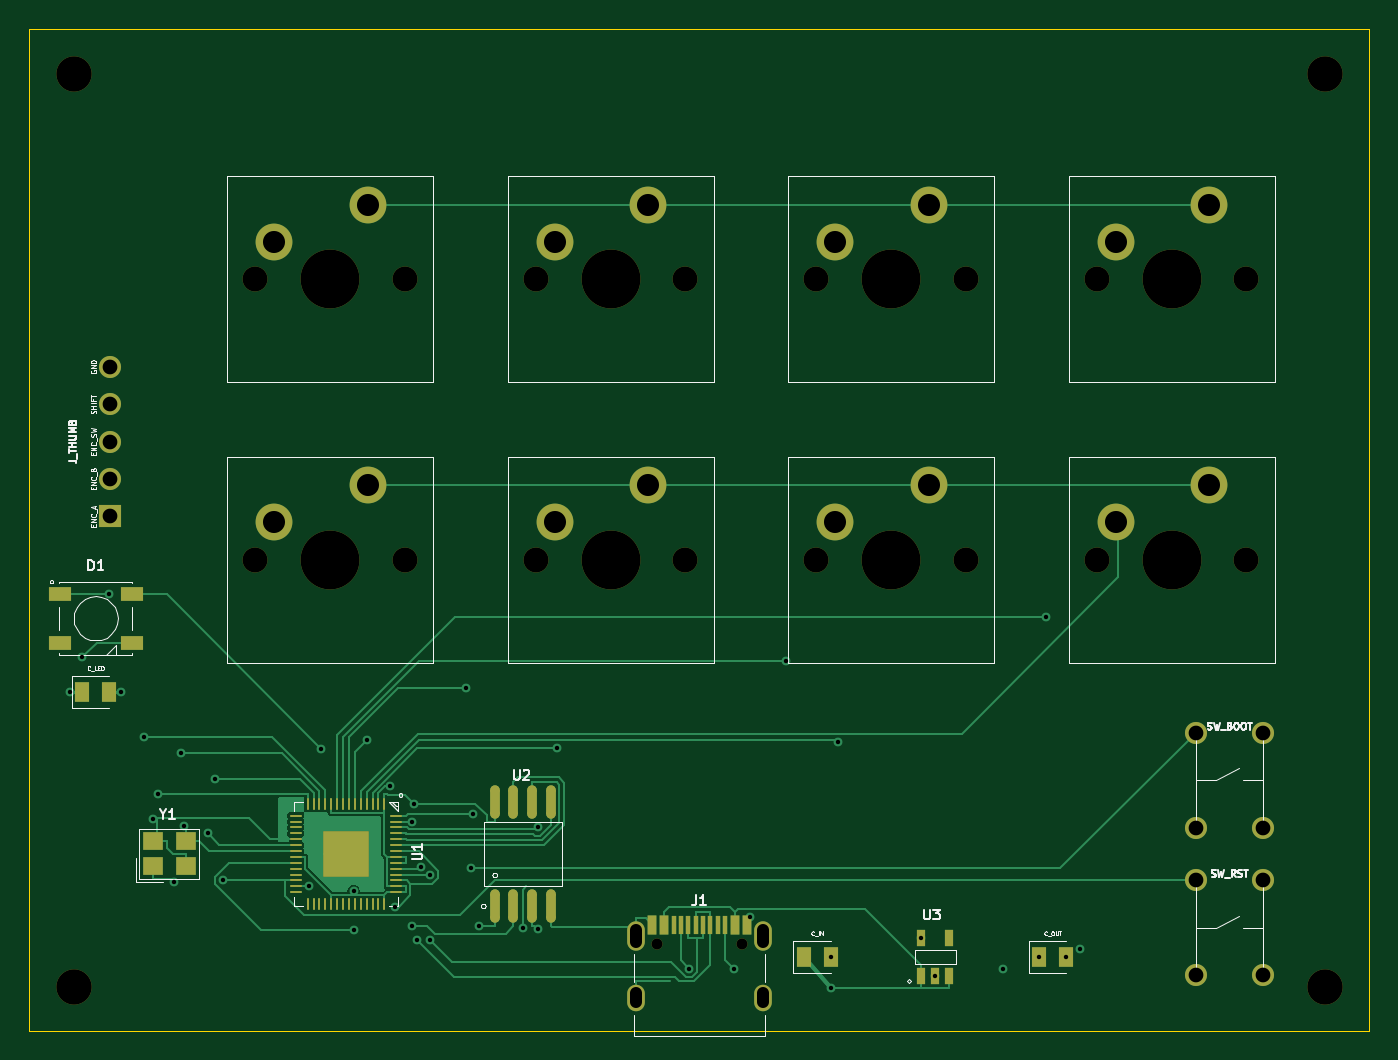
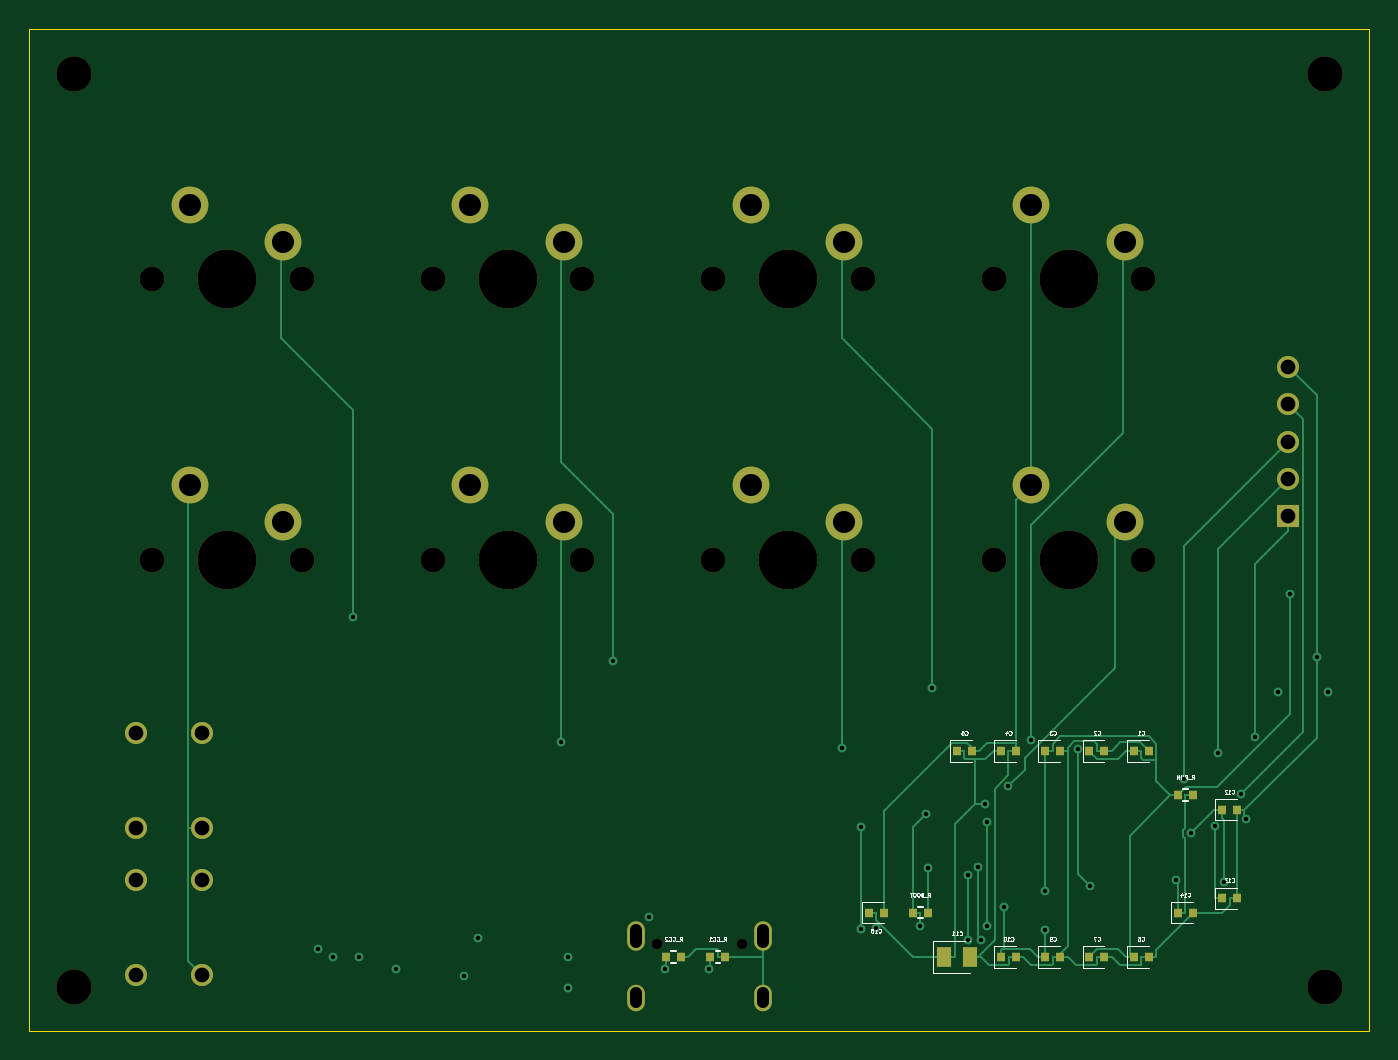
Circuit board: 10 layer files. Board 91.0 x 68.0 mm.
- bottom_copper: index.circuit-B_Cu.gbl (17837 bytes)
- bottom_mask: index.circuit-B_Mask.gbs (4075 bytes)
- paste: index.circuit-B_Paste.gbp (1768 bytes)
- bottom_silk: index.circuit-B_Silkscreen.gbo (33099 bytes)
- outline: index.circuit-Edge_Cuts.gm1 (700 bytes)
- top_copper: index.circuit-F_Cu.gtl (32084 bytes)
- top_mask: index.circuit-F_Mask.gts (6910 bytes)
- paste: index.circuit-F_Paste.gtp (4650 bytes)
- top_silk: index.circuit-F_Silkscreen.gto (40282 bytes)
- drill: index.circuit.drl (2693 bytes)

=== bottom_copper: index.circuit-B_Cu.gbl (17837 bytes, source omitted) ===
=== bottom_mask: index.circuit-B_Mask.gbs ===
%TF.GenerationSoftware,KiCad,Pcbnew,9.0.3+dfsg-1*%
%TF.CreationDate,2026-07-01T08:19:48-07:00*%
%TF.ProjectId,index.circuit,696e6465-782e-4636-9972-637569742e6b,rev?*%
%TF.SameCoordinates,Original*%
%TF.FileFunction,Soldermask,Bot*%
%TF.FilePolarity,Negative*%
%FSLAX46Y46*%
G04 Gerber Fmt 4.6, Leading zero omitted, Abs format (unit mm)*
G04 Created by KiCad (PCBNEW 9.0.3+dfsg-1) date 2026-07-01 08:19:48*
%MOMM*%
%LPD*%
G01*
G04 APERTURE LIST*
%ADD10C,1.500000*%
%ADD11R,0.540000X0.640000*%
%ADD12C,1.700000*%
%ADD13C,4.000000*%
%ADD14C,2.500000*%
%ADD15C,2.400000*%
%ADD16C,0.750011*%
%ADD17O,1.199998X1.999996*%
%ADD18O,1.199998X1.799996*%
%ADD19R,1.025000X1.400000*%
%ADD20R,1.500000X1.500000*%
G04 APERTURE END LIST*
D10*
%TO.C,SW_BOOT*%
X133750000Y-113750000D03*
X133750000Y-120250000D03*
X138250000Y-120250000D03*
X138250000Y-113750000D03*
%TD*%
D11*
%TO.C,C13*%
X64510000Y-125000000D03*
X63490000Y-125000000D03*
%TD*%
%TO.C,C12*%
X64510000Y-119000000D03*
X63490000Y-119000000D03*
%TD*%
D12*
%TO.C,SW2*%
X88895000Y-102025000D03*
D13*
X93975000Y-102025000D03*
D12*
X99055000Y-102025000D03*
D14*
X90165000Y-99485000D03*
X96515000Y-96945000D03*
%TD*%
D10*
%TO.C,SW_RST*%
X133750000Y-123750000D03*
X133750000Y-130250000D03*
X138250000Y-130250000D03*
X138250000Y-123750000D03*
%TD*%
D11*
%TO.C,C15*%
X88510000Y-126000000D03*
X87490000Y-126000000D03*
%TD*%
D12*
%TO.C,SW7*%
X107945000Y-82975000D03*
D13*
X113025000Y-82975000D03*
D12*
X118105000Y-82975000D03*
D14*
X109215000Y-80435000D03*
X115565000Y-77895000D03*
%TD*%
D15*
%TO.C,*%
X57500000Y-69000000D03*
%TD*%
%TO.C,*%
X57500000Y-131000000D03*
%TD*%
D16*
%TO.C,J1*%
X97100082Y-128094433D03*
X102899918Y-128094433D03*
D17*
X104325112Y-127594307D03*
D18*
X104325112Y-131774131D03*
X95674888Y-131774131D03*
D17*
X95674888Y-127594307D03*
%TD*%
D12*
%TO.C,SW8*%
X126995000Y-82975000D03*
D13*
X132075000Y-82975000D03*
D12*
X137155000Y-82975000D03*
D14*
X128265000Y-80435000D03*
X134615000Y-77895000D03*
%TD*%
D11*
%TO.C,R_CC1*%
X99260000Y-129000000D03*
X98240000Y-129000000D03*
%TD*%
%TO.C,C1*%
X70510000Y-115000000D03*
X69490000Y-115000000D03*
%TD*%
D19*
%TO.C,C11*%
X83412500Y-129000000D03*
X81587500Y-129000000D03*
%TD*%
D15*
%TO.C,*%
X142500000Y-131000000D03*
%TD*%
D11*
%TO.C,R_CC2*%
X102260000Y-129000000D03*
X101240000Y-129000000D03*
%TD*%
%TO.C,R_RUN*%
X67510000Y-118000000D03*
X66490000Y-118000000D03*
%TD*%
D15*
%TO.C,*%
X142500000Y-69000000D03*
%TD*%
D11*
%TO.C,C14*%
X67510000Y-126000000D03*
X66490000Y-126000000D03*
%TD*%
D12*
%TO.C,SW1*%
X69845000Y-102025000D03*
D13*
X74925000Y-102025000D03*
D12*
X80005000Y-102025000D03*
D14*
X71115000Y-99485000D03*
X77465000Y-96945000D03*
%TD*%
D20*
%TO.C,J_THUMB*%
X60000000Y-99080000D03*
D10*
X60000000Y-96540000D03*
X60000000Y-94000000D03*
X60000000Y-91460000D03*
X60000000Y-88920000D03*
%TD*%
D12*
%TO.C,SW3*%
X107945000Y-102025000D03*
D13*
X113025000Y-102025000D03*
D12*
X118105000Y-102025000D03*
D14*
X109215000Y-99485000D03*
X115565000Y-96945000D03*
%TD*%
D11*
%TO.C,C2*%
X73510000Y-115000000D03*
X72490000Y-115000000D03*
%TD*%
%TO.C,C6*%
X70510000Y-129000000D03*
X69490000Y-129000000D03*
%TD*%
%TO.C,C10*%
X79510000Y-129000000D03*
X78490000Y-129000000D03*
%TD*%
D12*
%TO.C,SW6*%
X88895000Y-82975000D03*
D13*
X93975000Y-82975000D03*
D12*
X99055000Y-82975000D03*
D14*
X90165000Y-80435000D03*
X96515000Y-77895000D03*
%TD*%
D11*
%TO.C,C5*%
X82510000Y-115000000D03*
X81490000Y-115000000D03*
%TD*%
%TO.C,C3*%
X76510000Y-115000000D03*
X75490000Y-115000000D03*
%TD*%
%TO.C,R_BOOT*%
X85510000Y-126000000D03*
X84490000Y-126000000D03*
%TD*%
D12*
%TO.C,SW5*%
X69845000Y-82975000D03*
D13*
X74925000Y-82975000D03*
D12*
X80005000Y-82975000D03*
D14*
X71115000Y-80435000D03*
X77465000Y-77895000D03*
%TD*%
D12*
%TO.C,SW4*%
X126995000Y-102025000D03*
D13*
X132075000Y-102025000D03*
D12*
X137155000Y-102025000D03*
D14*
X128265000Y-99485000D03*
X134615000Y-96945000D03*
%TD*%
D11*
%TO.C,C7*%
X73510000Y-129000000D03*
X72490000Y-129000000D03*
%TD*%
%TO.C,C9*%
X76510000Y-129000000D03*
X75490000Y-129000000D03*
%TD*%
%TO.C,C4*%
X79510000Y-115000000D03*
X78490000Y-115000000D03*
%TD*%
M02*

=== paste: index.circuit-B_Paste.gbp ===
%TF.GenerationSoftware,KiCad,Pcbnew,9.0.3+dfsg-1*%
%TF.CreationDate,2026-07-01T08:19:48-07:00*%
%TF.ProjectId,index.circuit,696e6465-782e-4636-9972-637569742e6b,rev?*%
%TF.SameCoordinates,Original*%
%TF.FileFunction,Paste,Bot*%
%TF.FilePolarity,Positive*%
%FSLAX46Y46*%
G04 Gerber Fmt 4.6, Leading zero omitted, Abs format (unit mm)*
G04 Created by KiCad (PCBNEW 9.0.3+dfsg-1) date 2026-07-01 08:19:48*
%MOMM*%
%LPD*%
G01*
G04 APERTURE LIST*
%ADD10R,0.540000X0.640000*%
%ADD11R,1.025000X1.400000*%
G04 APERTURE END LIST*
D10*
%TO.C,C13*%
X64510000Y-125000000D03*
X63490000Y-125000000D03*
%TD*%
%TO.C,C12*%
X64510000Y-119000000D03*
X63490000Y-119000000D03*
%TD*%
%TO.C,C15*%
X88510000Y-126000000D03*
X87490000Y-126000000D03*
%TD*%
%TO.C,R_CC1*%
X99260000Y-129000000D03*
X98240000Y-129000000D03*
%TD*%
%TO.C,C1*%
X70510000Y-115000000D03*
X69490000Y-115000000D03*
%TD*%
D11*
%TO.C,C11*%
X83412500Y-129000000D03*
X81587500Y-129000000D03*
%TD*%
D10*
%TO.C,R_CC2*%
X102260000Y-129000000D03*
X101240000Y-129000000D03*
%TD*%
%TO.C,R_RUN*%
X67510000Y-118000000D03*
X66490000Y-118000000D03*
%TD*%
%TO.C,C14*%
X67510000Y-126000000D03*
X66490000Y-126000000D03*
%TD*%
%TO.C,C2*%
X73510000Y-115000000D03*
X72490000Y-115000000D03*
%TD*%
%TO.C,C6*%
X70510000Y-129000000D03*
X69490000Y-129000000D03*
%TD*%
%TO.C,C10*%
X79510000Y-129000000D03*
X78490000Y-129000000D03*
%TD*%
%TO.C,C5*%
X82510000Y-115000000D03*
X81490000Y-115000000D03*
%TD*%
%TO.C,C3*%
X76510000Y-115000000D03*
X75490000Y-115000000D03*
%TD*%
%TO.C,R_BOOT*%
X85510000Y-126000000D03*
X84490000Y-126000000D03*
%TD*%
%TO.C,C7*%
X73510000Y-129000000D03*
X72490000Y-129000000D03*
%TD*%
%TO.C,C9*%
X76510000Y-129000000D03*
X75490000Y-129000000D03*
%TD*%
%TO.C,C4*%
X79510000Y-115000000D03*
X78490000Y-115000000D03*
%TD*%
M02*

=== bottom_silk: index.circuit-B_Silkscreen.gbo (33099 bytes, source omitted) ===
=== outline: index.circuit-Edge_Cuts.gm1 ===
%TF.GenerationSoftware,KiCad,Pcbnew,9.0.3+dfsg-1*%
%TF.CreationDate,2026-07-01T08:19:48-07:00*%
%TF.ProjectId,index.circuit,696e6465-782e-4636-9972-637569742e6b,rev?*%
%TF.SameCoordinates,Original*%
%TF.FileFunction,Profile,NP*%
%FSLAX46Y46*%
G04 Gerber Fmt 4.6, Leading zero omitted, Abs format (unit mm)*
G04 Created by KiCad (PCBNEW 9.0.3+dfsg-1) date 2026-07-01 08:19:48*
%MOMM*%
%LPD*%
G01*
G04 APERTURE LIST*
%TA.AperFunction,Profile*%
%ADD10C,0.100000*%
%TD*%
G04 APERTURE END LIST*
D10*
X145500000Y-134000000D02*
X145500000Y-66000000D01*
X54500000Y-134000000D02*
X145500000Y-134000000D01*
X54500000Y-66000000D02*
X54500000Y-134000000D01*
X145500000Y-66000000D02*
X54500000Y-66000000D01*
M02*

=== top_copper: index.circuit-F_Cu.gtl (32084 bytes, source omitted) ===
=== top_mask: index.circuit-F_Mask.gts (6910 bytes, source omitted) ===
=== paste: index.circuit-F_Paste.gtp ===
%TF.GenerationSoftware,KiCad,Pcbnew,9.0.3+dfsg-1*%
%TF.CreationDate,2026-07-01T08:19:48-07:00*%
%TF.ProjectId,index.circuit,696e6465-782e-4636-9972-637569742e6b,rev?*%
%TF.SameCoordinates,Original*%
%TF.FileFunction,Paste,Top*%
%TF.FilePolarity,Positive*%
%FSLAX46Y46*%
G04 Gerber Fmt 4.6, Leading zero omitted, Abs format (unit mm)*
G04 Created by KiCad (PCBNEW 9.0.3+dfsg-1) date 2026-07-01 08:19:48*
%MOMM*%
%LPD*%
G01*
G04 APERTURE LIST*
G04 Aperture macros list*
%AMRoundRect*
0 Rectangle with rounded corners*
0 $1 Rounding radius*
0 $2 $3 $4 $5 $6 $7 $8 $9 X,Y pos of 4 corners*
0 Add a 4 corners polygon primitive as box body*
4,1,4,$2,$3,$4,$5,$6,$7,$8,$9,$2,$3,0*
0 Add four circle primitives for the rounded corners*
1,1,$1+$1,$2,$3*
1,1,$1+$1,$4,$5*
1,1,$1+$1,$6,$7*
1,1,$1+$1,$8,$9*
0 Add four rect primitives between the rounded corners*
20,1,$1+$1,$2,$3,$4,$5,0*
20,1,$1+$1,$4,$5,$6,$7,0*
20,1,$1+$1,$6,$7,$8,$9,0*
20,1,$1+$1,$8,$9,$2,$3,0*%
%AMFreePoly0*
4,1,9,0.299987,-0.649935,0.000013,-0.649935,0.000013,-0.650088,-0.299987,-0.650088,-0.299987,0.649935,-0.000013,0.649935,-0.000013,0.650088,0.299987,0.650088,0.299987,-0.649935,0.299987,-0.649935,$1*%
%AMFreePoly1*
4,1,5,0.300012,-0.649986,-0.300012,-0.649986,-0.300012,0.649986,0.300012,0.649986,0.300012,-0.649986,0.300012,-0.649986,$1*%
%AMFreePoly2*
4,1,9,0.299987,-0.649973,0.000038,-0.649973,0.000038,-0.649999,-0.299987,-0.649999,-0.299987,0.649973,-0.000038,0.649973,-0.000038,0.649999,0.299987,0.649999,0.299987,-0.649973,0.299987,-0.649973,$1*%
G04 Aperture macros list end*
%ADD10R,0.622300X1.104900*%
%ADD11R,1.025000X1.400000*%
%ADD12R,1.499997X0.999998*%
%ADD13R,0.299999X1.299997*%
%ADD14FreePoly0,0.000000*%
%ADD15FreePoly1,0.000000*%
%ADD16FreePoly2,0.000000*%
%ADD17R,1.399997X1.199998*%
%ADD18R,0.200000X0.850011*%
%ADD19R,0.850011X0.200000*%
%ADD20R,3.099994X3.099994*%
%ADD21RoundRect,0.314998X-0.000010X-0.810006X0.000010X-0.810006X0.000010X0.810006X-0.000010X0.810006X0*%
G04 APERTURE END LIST*
D10*
%TO.C,U3*%
X115050294Y-130299972D03*
X115999492Y-130299972D03*
X116949706Y-130299972D03*
X116949706Y-127700028D03*
X115050294Y-127700028D03*
%TD*%
D11*
%TO.C,C_LED*%
X58087500Y-111000000D03*
X59912500Y-111000000D03*
%TD*%
D12*
%TO.C,D1*%
X56550043Y-104350016D03*
X56550043Y-107649984D03*
X61449957Y-107649984D03*
X61449957Y-104350016D03*
%TD*%
D13*
%TO.C,J1*%
X98249940Y-126825957D03*
X98750066Y-126825957D03*
X99249938Y-126825957D03*
X99750064Y-126825957D03*
X100249936Y-126825957D03*
X100750062Y-126825957D03*
X101249680Y-126825957D03*
X101750060Y-126825957D03*
D14*
X96800044Y-126825957D03*
D15*
X103200006Y-126825856D03*
X102400160Y-126825856D03*
D16*
X97600043Y-126826021D03*
%TD*%
D17*
%TO.C,Y1*%
X62899926Y-122850011D03*
X65100074Y-122850011D03*
X65100074Y-121149989D03*
X62899926Y-121149989D03*
%TD*%
D11*
%TO.C,C_OUT*%
X123087500Y-129000000D03*
X124912500Y-129000000D03*
%TD*%
D18*
%TO.C,U1*%
X78600071Y-118575064D03*
X78200021Y-118575064D03*
X77799971Y-118575064D03*
X77399921Y-118575064D03*
X77000125Y-118575064D03*
X76600075Y-118575064D03*
X76200025Y-118575064D03*
X75799975Y-118575064D03*
X75399925Y-118575064D03*
X75000129Y-118575064D03*
X74600079Y-118575064D03*
X74200029Y-118575064D03*
X73799979Y-118575064D03*
X73399929Y-118575064D03*
D19*
X72574937Y-119400056D03*
X72574937Y-119799852D03*
X72574937Y-120199902D03*
X72574937Y-120599952D03*
X72574937Y-121000002D03*
X72574937Y-121400052D03*
X72574937Y-121799848D03*
X72574937Y-122199898D03*
X72574937Y-122599948D03*
X72574937Y-122999998D03*
X72574937Y-123400048D03*
X72574937Y-123799844D03*
X72574937Y-124199894D03*
X72574937Y-124599944D03*
D18*
X73399929Y-125424936D03*
X73799979Y-125424936D03*
X74200029Y-125424936D03*
X74600079Y-125424936D03*
X75000129Y-125424936D03*
X75399925Y-125424936D03*
X75799975Y-125424936D03*
X76200025Y-125424936D03*
X76600075Y-125424936D03*
X77000125Y-125424936D03*
X77399921Y-125424936D03*
X77799971Y-125424936D03*
X78200021Y-125424936D03*
X78600071Y-125424936D03*
D19*
X79425063Y-124599944D03*
X79425063Y-124199894D03*
X79425063Y-123799844D03*
X79425063Y-123400048D03*
X79425063Y-122999998D03*
X79425063Y-122599948D03*
X79425063Y-122199898D03*
X79425063Y-121799848D03*
X79425063Y-121400052D03*
X79425063Y-121000002D03*
X79425063Y-120599952D03*
X79425063Y-120199902D03*
X79425063Y-119799852D03*
X79425063Y-119400056D03*
D20*
X76000127Y-122000000D03*
%TD*%
D11*
%TO.C,C_IN*%
X107087500Y-129000000D03*
X108912500Y-129000000D03*
%TD*%
D21*
%TO.C,U2*%
X86095000Y-125530092D03*
X87365000Y-125530092D03*
X88635000Y-125530092D03*
X89905000Y-125530092D03*
X89905000Y-118469908D03*
X88635000Y-118469908D03*
X87365000Y-118469908D03*
X86095000Y-118469908D03*
%TD*%
M02*

=== top_silk: index.circuit-F_Silkscreen.gto (40282 bytes, source omitted) ===
=== drill: index.circuit.drl ===
M48
; DRILL file {KiCad 9.0.3+dfsg-1} date 2026-07-01T08:19:48-0700
; FORMAT={-:-/ absolute / metric / decimal}
; #@! TF.CreationDate,2026-07-01T08:19:48-07:00
; #@! TF.GenerationSoftware,Kicad,Pcbnew,9.0.3+dfsg-1
; #@! TF.FileFunction,MixedPlating,1,4
FMAT,2
METRIC
; #@! TA.AperFunction,Plated,PTH,ViaDrill
T1C0.300
; #@! TA.AperFunction,Plated,PTH,ComponentDrill
T2C0.800
; #@! TA.AperFunction,Plated,PTH,ComponentDrill
T3C1.000
; #@! TA.AperFunction,Plated,PTH,ComponentDrill
T4C1.500
; #@! TA.AperFunction,NonPlated,NPTH,ComponentDrill
T5C0.750
; #@! TA.AperFunction,NonPlated,NPTH,ComponentDrill
T6C1.700
; #@! TA.AperFunction,NonPlated,NPTH,ComponentDrill
T7C2.400
; #@! TA.AperFunction,NonPlated,NPTH,ComponentDrill
T8C4.000
%
G90
G05
T1
X57.287Y-111.0
X58.087Y-108.634
X59.912Y-104.35
X60.712Y-111.0
X62.278Y-114.047
X62.88Y-119.634
X63.222Y-117.923
X64.346Y-123.919
X64.773Y-115.139
X65.007Y-120.097
X66.607Y-120.6
X67.077Y-116.918
X67.645Y-123.8
X73.46Y-124.2
X74.313Y-114.843
X76.51Y-127.164
X76.518Y-124.524
X77.452Y-114.256
X79.017Y-117.409
X79.315Y-125.607
X80.479Y-119.8
X80.479Y-126.874
X80.611Y-118.575
X80.843Y-127.851
X81.098Y-122.861
X81.738Y-123.4
X81.738Y-127.84
X84.18Y-110.738
X84.49Y-122.982
X84.634Y-119.273
X85.013Y-126.88
X87.988Y-127.021
X89.007Y-127.114
X89.019Y-120.185
X90.342Y-114.827
X99.321Y-129.797
X102.354Y-129.788
X103.405Y-126.262
X105.885Y-108.895
X108.912Y-129.0
X108.912Y-131.079
X109.383Y-114.37
X115.05Y-127.7
X115.999Y-130.3
X120.595Y-129.844
X123.087Y-129.0
X123.537Y-105.93
X124.912Y-129.0
X125.878Y-128.479
T3
X60.0Y-88.92
X60.0Y-91.46
X60.0Y-94.0
X60.0Y-96.54
X60.0Y-99.08
X133.75Y-113.75
X133.75Y-120.25
X133.75Y-123.75
X133.75Y-130.25
X138.25Y-113.75
X138.25Y-120.25
X138.25Y-123.75
X138.25Y-130.25
T4
X71.115Y-80.435
X71.115Y-99.485
X77.465Y-77.895
X77.465Y-96.945
X90.165Y-80.435
X90.165Y-99.485
X96.515Y-77.895
X96.515Y-96.945
X109.215Y-80.435
X109.215Y-99.485
X115.565Y-77.895
X115.565Y-96.945
X128.265Y-80.435
X128.265Y-99.485
X134.615Y-77.895
X134.615Y-96.945
T5
X97.1Y-128.094
X102.9Y-128.094
T6
X69.845Y-82.975
X69.845Y-102.025
X80.005Y-82.975
X80.005Y-102.025
X88.895Y-82.975
X88.895Y-102.025
X99.055Y-82.975
X99.055Y-102.025
X107.945Y-82.975
X107.945Y-102.025
X118.105Y-82.975
X118.105Y-102.025
X126.995Y-82.975
X126.995Y-102.025
X137.155Y-82.975
X137.155Y-102.025
T7
X57.5Y-69.0
X57.5Y-131.0
X142.5Y-69.0
X142.5Y-131.0
T8
X74.925Y-82.975
X74.925Y-102.025
X93.975Y-82.975
X93.975Y-102.025
X113.025Y-82.975
X113.025Y-102.025
X132.075Y-82.975
X132.075Y-102.025
T2
X95.675Y-127.194G85X95.675Y-127.994
G05
X95.675Y-131.474G85X95.675Y-132.074
G05
X104.325Y-127.194G85X104.325Y-127.994
G05
X104.325Y-131.474G85X104.325Y-132.074
G05
M30
